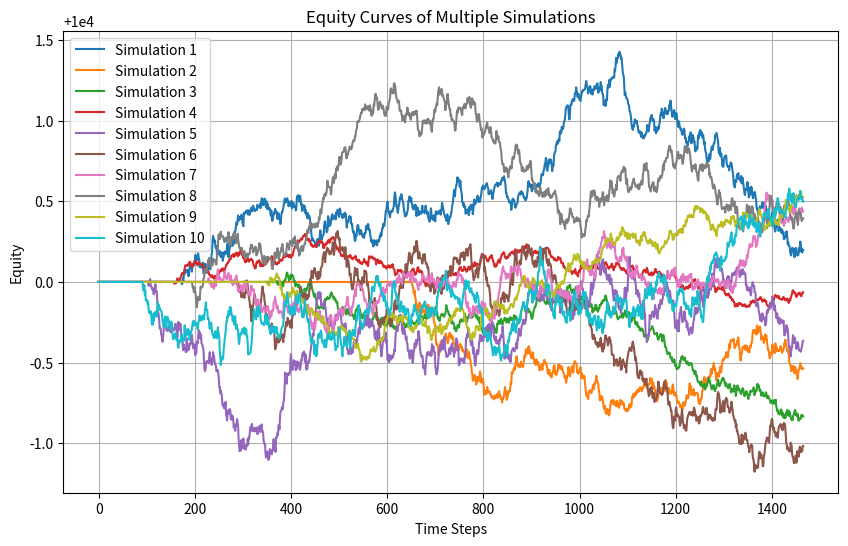

Write the Python code that produced this figure.
from dataclasses import dataclass
from typing import Iterable, Optional, Tuple

import matplotlib.pyplot as plt
import numpy as np


class MarketModel:
    """Generate synthetic price paths using a simple random walk."""

    def __init__(
        self,
        initial_price: float,
        volatility_range: Tuple[float, float] = (0.2, 0.8),
        drift_range: Tuple[float, float] = (0.03, 0.08),
        seed: Optional[int] = None,
    ) -> None:
        self.initial_price = initial_price
        self.volatility_range = volatility_range
        self.drift_range = drift_range
        self.rng = np.random.default_rng(seed)

    def generate_path(self, num_steps: int, time_interval: float) -> np.ndarray:
        """Simulate a single price path."""

        volatility = self.rng.uniform(*self.volatility_range)
        drift = self.rng.uniform(*self.drift_range)

        prices = [self.initial_price]
        for _ in range(num_steps):
            shock = self.rng.normal(
                loc=drift * time_interval,
                scale=volatility * np.sqrt(time_interval),
            )
            prices.append(prices[-1] + shock)
        return np.asarray(prices)


def compute_rsi(prices: Iterable[float], period: int = 14) -> Optional[float]:
    """Return the Relative Strength Index for the provided price history."""

    prices = np.asarray(prices, dtype=float)
    if prices.size <= period:
        return None

    deltas = np.diff(prices[-(period + 1) :])
    gains = np.clip(deltas, a_min=0, a_max=None)
    losses = np.clip(-deltas, a_min=0, a_max=None)

    avg_gain = gains.mean()
    avg_loss = losses.mean()

    if np.isclose(avg_gain + avg_loss, 0):
        return 50.0
    if np.isclose(avg_loss, 0):
        return 100.0

    rs = avg_gain / avg_loss
    return 100.0 - (100.0 / (1.0 + rs))


def compute_ema(prices: Iterable[float], period: int) -> Optional[float]:
    """Return the most recent exponential moving average."""

    prices = np.asarray(prices, dtype=float)
    if prices.size < period:
        return None

    ema_value = prices[0]
    alpha = 2.0 / (period + 1.0)
    for price in prices[1:]:
        ema_value = (price - ema_value) * alpha + ema_value
    return float(ema_value)


class TradeStrategy:
    """Simple technical indicator based entry strategy."""

    def __init__(
        self,
        rsi_oversold: float = 30,
        rsi_overbought: float = 70,
        moving_average_period: int = 50,
        rsi_period: int = 14,
        ema_short_period: int = 12,
        ema_long_period: int = 26,
    ) -> None:
        self.rsi_oversold = rsi_oversold
        self.rsi_overbought = rsi_overbought
        self.moving_average_period = moving_average_period
        self.rsi_period = rsi_period
        self.ema_short_period = ema_short_period
        self.ema_long_period = ema_long_period

    def evaluate_entry_signal(self, prices: Iterable[float]) -> Tuple[bool, bool]:
        prices = np.asarray(prices, dtype=float)
        required_history = max(
            self.moving_average_period,
            self.rsi_period + 1,
            self.ema_long_period,
        )
        if prices.size < required_history:
            return False, False

        rsi = compute_rsi(prices, self.rsi_period)
        ema_short = compute_ema(prices, self.ema_short_period)
        ema_long = compute_ema(prices, self.ema_long_period)

        if rsi is None or ema_short is None or ema_long is None:
            return False, False

        moving_average = prices[-self.moving_average_period :].mean()
        macd = ema_short - ema_long
        latest_price = prices[-1]

        enter_long = (
            rsi <= self.rsi_oversold
            and latest_price < moving_average
            and macd > 0
        )
        enter_short = (
            rsi >= self.rsi_overbought
            and latest_price > moving_average
            and macd < 0
        )
        return enter_long, enter_short


@dataclass
class Position:
    size: float
    entry_price: float


class Portfolio:
    """Track cash, open position, and equity curve."""

    def __init__(self, initial_balance: float, risk_percentage: float = 0.01) -> None:
        self.cash = initial_balance
        self.risk_percentage = risk_percentage
        self.position: Optional[Position] = None
        self.equity_curve = [initial_balance]

    def calculate_position_size(self, price: float) -> float:
        risk_capital = self.cash * self.risk_percentage
        if risk_capital <= 0 or price <= 0:
            return 0.0
        return risk_capital / price

    def open_position(self, price: float, size: float) -> None:
        if np.isclose(size, 0.0):
            return
        self.close_position(price)
        self.cash -= price * size
        self.position = Position(size=size, entry_price=price)

    def close_position(self, price: float) -> None:
        if self.position is None:
            return
        self.cash += price * self.position.size
        self.position = None

    def update_equity(self, price: float) -> float:
        equity = self.cash
        if self.position is not None:
            equity += price * self.position.size
        self.equity_curve.append(equity)
        return equity


def run_single_simulation(
    num_steps: int,
    time_interval: float,
    initial_price: float,
    initial_balance: float,
    rng_seed: Optional[int] = None,
) -> np.ndarray:
    market_model = MarketModel(initial_price, seed=rng_seed)
    strategy = TradeStrategy()
    portfolio = Portfolio(initial_balance)

    prices = market_model.generate_path(num_steps, time_interval)
    price_history = [prices[0]]

    for price in prices[1:]:
        price_history.append(price)
        long_signal, short_signal = strategy.evaluate_entry_signal(price_history)

        if long_signal:
            position_size = portfolio.calculate_position_size(price)
            portfolio.open_position(price, position_size)
        elif short_signal:
            position_size = -portfolio.calculate_position_size(price)
            portfolio.open_position(price, position_size)

        portfolio.update_equity(price)

    portfolio.close_position(prices[-1])
    portfolio.update_equity(prices[-1])
    return np.asarray(portfolio.equity_curve)


def main() -> None:
    initial_price = 140
    num_steps = 1464
    time_interval = 4 / (24 * 60)
    initial_balance = 10_000
    num_simulations = 10

    equity_curves = [
        run_single_simulation(
            num_steps,
            time_interval,
            initial_price,
            initial_balance,
            rng_seed=seed,
        )
        for seed in range(num_simulations)
    ]

    plt.figure(figsize=(10, 6))
    for i, equity_curve in enumerate(equity_curves, start=1):
        plt.plot(equity_curve, label=f"Simulation {i}")

    plt.xlabel("Time Steps")
    plt.ylabel("Equity")
    plt.title("Equity Curves of Multiple Simulations")
    plt.legend()
    plt.grid(True)
    plt.show()


if __name__ == "__main__":
    main()
